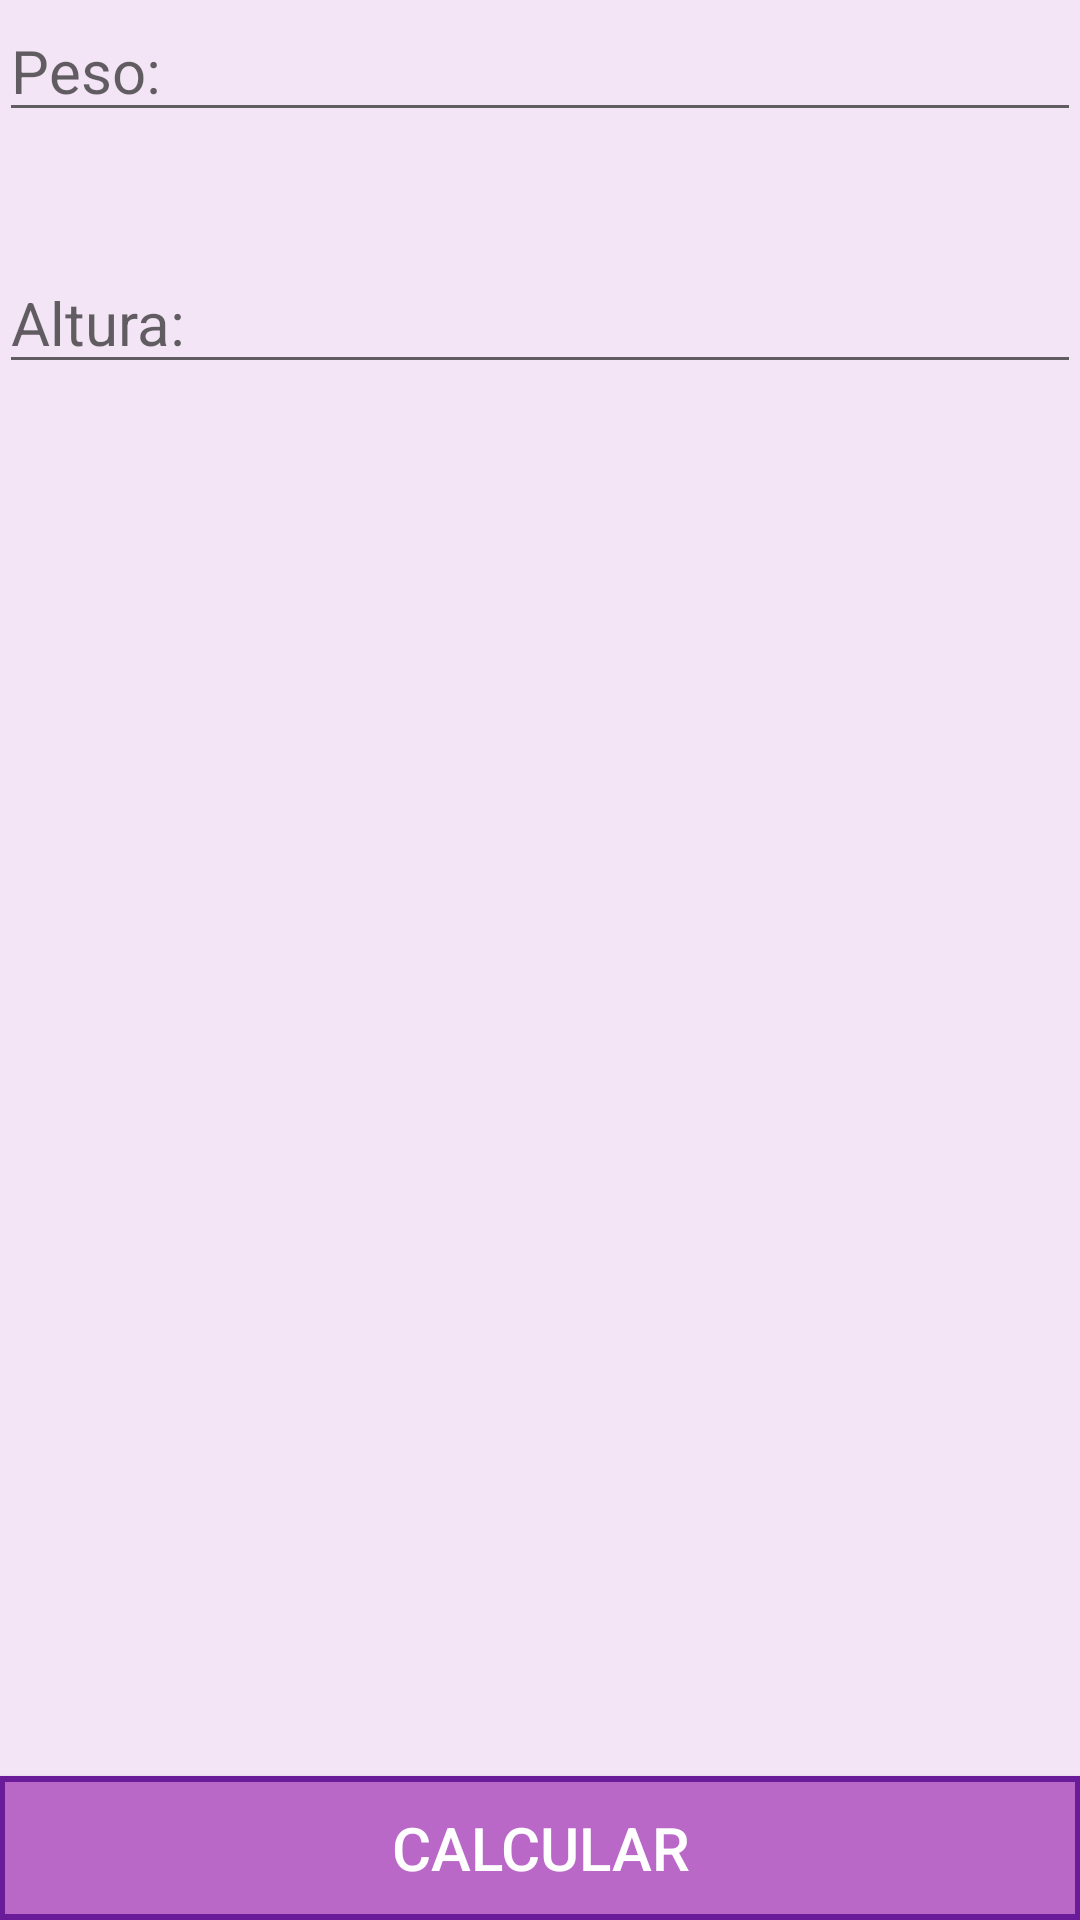

Here is an Android app screen rendered from its layout file. Give the layout XML and the strings, colors and styles it references.
<!-- AndroidManifest.xml: application theme AppTheme -->
<!-- res/layout/activity_main.xml -->
<?xml version="1.0" encoding="utf-8"?>
<RelativeLayout xmlns:android="http://schemas.android.com/apk/res/android"
    xmlns:tools="http://schemas.android.com/tools"
    android:id="@+id/activity_main"
    android:layout_width="match_parent"
    android:layout_height="match_parent"
    android:paddingBottom="@dimen/activity_vertical_margin"
    android:paddingLeft="@dimen/activity_horizontal_margin"
    android:paddingRight="@dimen/activity_horizontal_margin"
    android:paddingTop="@dimen/activity_vertical_margin"
    tools:context="com.alicia.tanski.calculadoraimc.MainActivity"
    android:background="@color/purple50">

    <EditText
        android:textSize="20sp"
        android:hint="@string/edt_peso"
        android:layout_width="match_parent"
        android:layout_height="wrap_content"
        android:inputType="numberDecimal"
        android:ems="10"
        android:id="@+id/home_edt_peso" />

    <EditText
        android:textSize="20sp"
        android:paddingTop="50dp"
        android:layout_below="@id/home_edt_peso"
        android:hint="@string/edt_altura"
        android:layout_width="match_parent"
        android:layout_height="wrap_content"
        android:inputType="numberDecimal"
        android:ems="10"
        android:id="@+id/home_edt_altura" />

    <Button
        android:text="@string/btn_calcular"
        android:layout_width="match_parent"
        android:layout_height="wrap_content"
        android:id="@+id/btn_calcular"
        android:background="@drawable/botao"
        android:layout_alignParentBottom="true"
        android:textColor="@color/white"
        android:textSize="20sp"/>
</RelativeLayout>
<!-- resources referenced by this layout -->
<resources>
  <color name="purple50">#f3e5f5</color>
  <color name="white">#ffffff</color>
  <!-- drawable botao (drawable) -->
  <?xml version="1.0" encoding="utf-8"?>
  <shape xmlns:android="http://schemas.android.com/apk/res/android">
      <stroke android:width="2dp" android:color="@color/colorPrimaryDark"/>
      <solid android:color="@color/purple300"/>
  
  </shape>
  <string name="btn_calcular">Calcular</string>
  <string name="edt_altura">Altura:</string>
  <string name="edt_peso">Peso:</string>
  <style name="AppTheme" parent="Theme.AppCompat.Light.DarkActionBar">
          
          <item name="colorPrimary">@color/colorPrimary</item>
          <item name="colorPrimaryDark">@color/colorPrimaryDark</item>
       </style>
  <color name="colorPrimaryDark">#6a1b9a</color>
  <color name="purple300">#ba68c8</color>
  <color name="colorPrimary">#9c27b0</color>
</resources>
